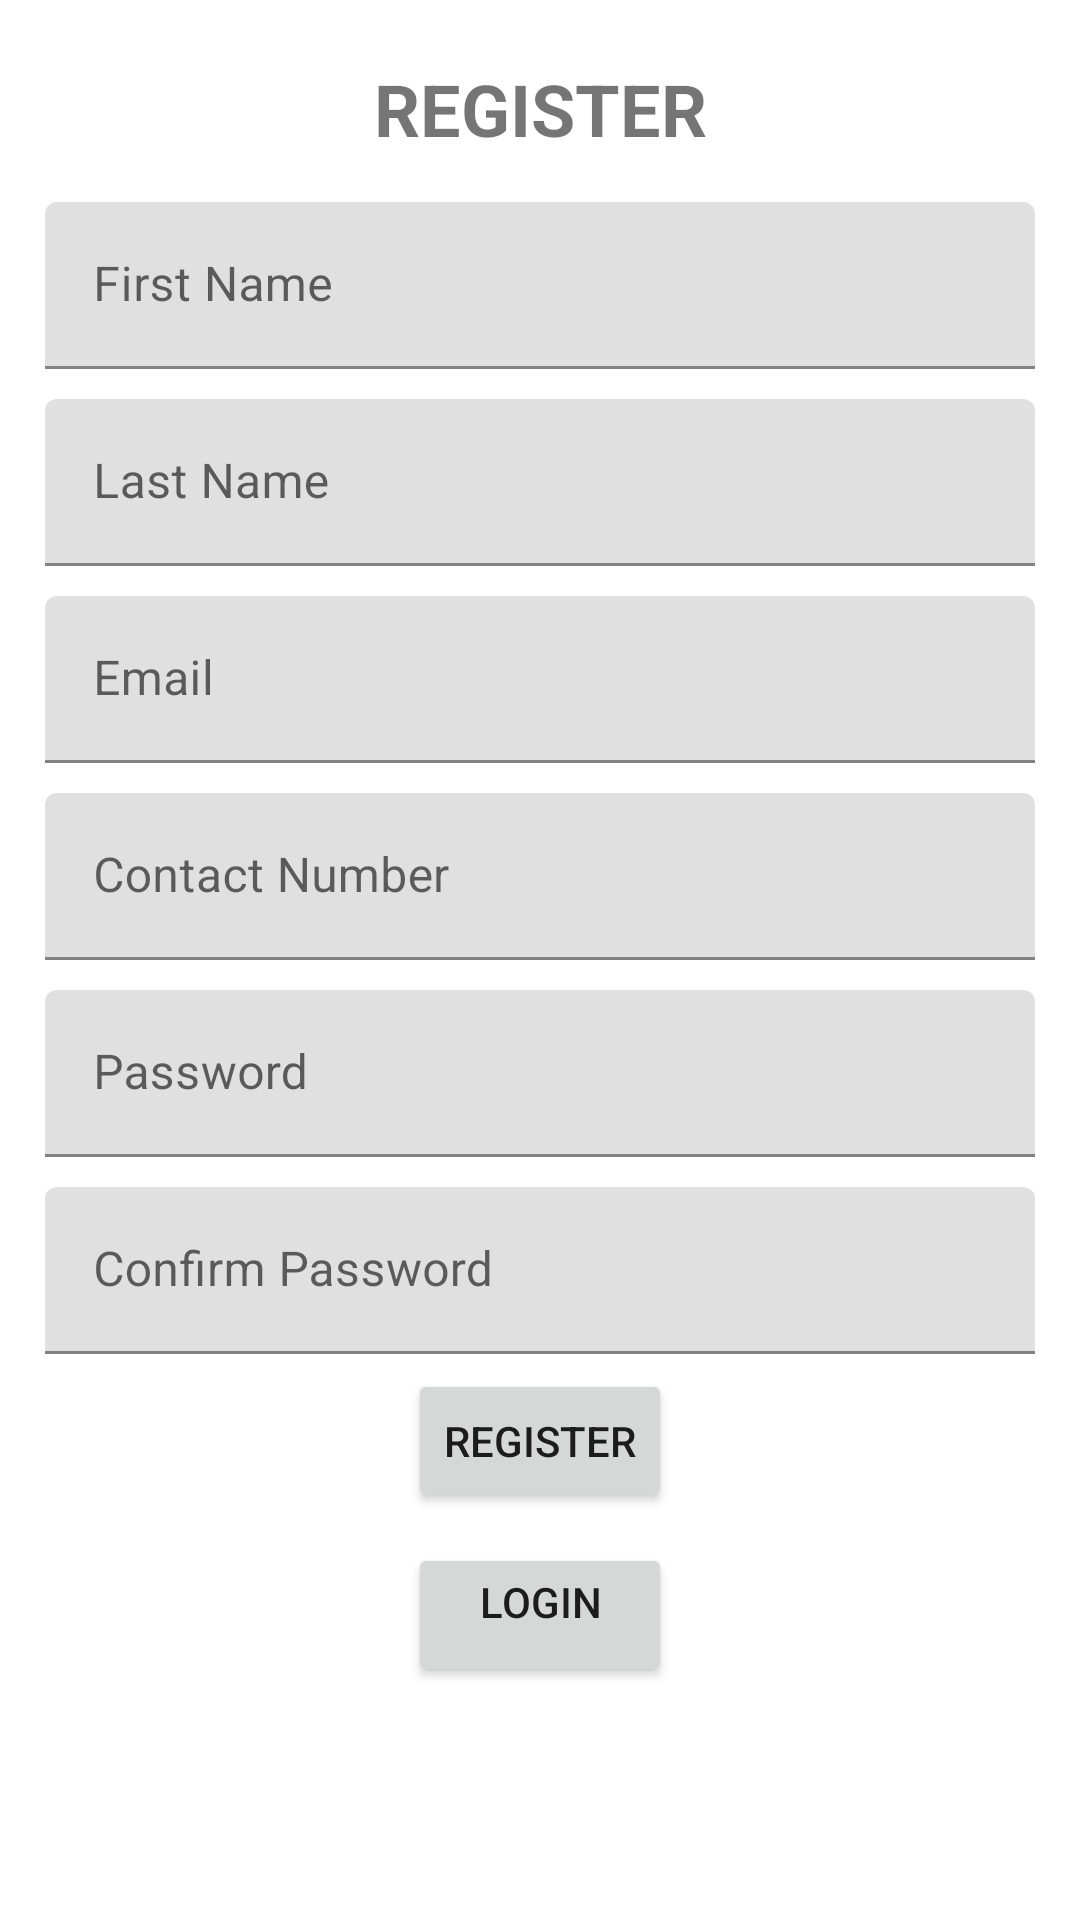

This screen was rendered from an Android layout file. Write that file and the resources it references.
<!-- AndroidManifest.xml: application theme AppTheme -->
<!-- res/layout/activity_register.xml -->
<?xml version="1.0" encoding="utf-8"?>
<LinearLayout xmlns:android="http://schemas.android.com/apk/res/android"
    xmlns:app="http://schemas.android.com/apk/res-auto"
    xmlns:tools="http://schemas.android.com/tools"
    android:layout_width="match_parent"
    android:layout_height="match_parent"
    android:orientation="vertical"
    tools:context=".RegisterActivity">

    <TextView
        android:id="@+id/textView"
        android:layout_width="match_parent"
        android:layout_height="wrap_content"
        android:layout_marginTop="20dp"
        android:gravity="center"
        android:text="Register"
        android:textAllCaps="true"
        android:textSize="24sp"
        android:textStyle="bold"
        app:layout_constraintEnd_toEndOf="parent"
        app:layout_constraintHorizontal_bias="1.0"
        app:layout_constraintStart_toStartOf="parent"
        app:layout_constraintTop_toTopOf="parent" />

    <ScrollView
        android:layout_width="match_parent"
        android:layout_height="match_parent"
        android:layout_margin="5dp"
        android:layout_marginTop="40dp"
        android:padding="5dp"
        app:layout_constraintTop_toBottomOf="@+id/textView"
        tools:layout_editor_absoluteX="-17dp">

        <LinearLayout
            android:layout_width="match_parent"
            android:layout_height="wrap_content"
            android:orientation="vertical">

            <com.google.android.material.textfield.TextInputLayout
                android:id="@+id/firstNameContainer"
                android:layout_width="match_parent"
                android:layout_height="wrap_content">

                <EditText
                    android:id="@+id/userFirstName"
                    android:layout_width="match_parent"
                    android:layout_height="wrap_content"
                    android:layout_margin="5dp"
                    android:ems="10"
                    android:hint="First Name"
                    android:singleLine="true" />

            </com.google.android.material.textfield.TextInputLayout>

            <com.google.android.material.textfield.TextInputLayout
                android:id="@+id/lastNameContainer"
                android:layout_width="match_parent"
                android:layout_height="wrap_content">

                <EditText
                    android:id="@+id/userLastName"
                    android:layout_width="match_parent"
                    android:layout_height="wrap_content"
                    android:layout_margin="5dp"
                    android:ems="10"
                    android:hint="Last Name"
                    android:singleLine="true" />

            </com.google.android.material.textfield.TextInputLayout>

            <com.google.android.material.textfield.TextInputLayout
                android:id="@+id/emailContainer"
                android:layout_width="match_parent"
                android:layout_height="wrap_content">

                <EditText
                    android:id="@+id/userEmail"
                    android:layout_width="match_parent"
                    android:layout_height="wrap_content"
                    android:layout_margin="5dp"
                    android:ems="10"
                    android:hint="Email"
                    android:inputType="textEmailAddress"
                    android:singleLine="true" />

            </com.google.android.material.textfield.TextInputLayout>

            <com.google.android.material.textfield.TextInputLayout
                android:id="@+id/phoneContainer"
                android:layout_width="match_parent"
                android:layout_height="wrap_content">

                <EditText
                    android:id="@+id/userContact"
                    android:layout_width="match_parent"
                    android:layout_height="wrap_content"
                    android:layout_margin="5dp"
                    android:ems="10"
                    android:hint="Contact Number"
                    android:inputType="number"
                    android:singleLine="true" />

            </com.google.android.material.textfield.TextInputLayout>

            <com.google.android.material.textfield.TextInputLayout
                android:id="@+id/passwordContainer"
                android:layout_width="match_parent"
                android:layout_height="wrap_content">

                <EditText
                    android:id="@+id/userPassword"
                    android:layout_width="match_parent"
                    android:layout_height="wrap_content"
                    android:layout_margin="5dp"
                    android:ems="10"
                    android:hint="Password"
                    android:inputType="textPassword"
                    android:singleLine="true" />

            </com.google.android.material.textfield.TextInputLayout>

            <com.google.android.material.textfield.TextInputLayout
                android:id="@+id/confPasswordContainer"
                android:layout_width="match_parent"
                android:layout_height="wrap_content">

                <EditText
                    android:id="@+id/userConfPassword"
                    android:layout_width="match_parent"
                    android:layout_height="wrap_content"
                    android:layout_margin="5dp"
                    android:ems="10"
                    android:hint="Confirm Password"
                    android:inputType="textPassword"
                    android:singleLine="true" />

            </com.google.android.material.textfield.TextInputLayout>

            <ProgressBar
                android:id="@+id/register_progress"
                style="?android:attr/progressBarStyle"
                android:layout_width="match_parent"
                android:layout_height="wrap_content"
                android:layout_marginTop="5dp"
                android:visibility="gone" />

            <Button
                android:id="@+id/updateInfo"
                android:layout_width="wrap_content"
                android:layout_height="wrap_content"
                android:layout_gravity="center"
                android:onClick="registerUser"
                android:text="Register" />

            <Button
                android:id="@+id/gotologin"
                android:layout_width="wrap_content"
                android:layout_height="wrap_content"
                android:layout_gravity="center_horizontal"
                android:layout_margin="10dp"
                android:gravity="center_horizontal"
                android:onClick="goToLoginPage"
                android:text="Login" />
        </LinearLayout>
    </ScrollView>

</LinearLayout>
<!-- resources referenced by this layout -->
<resources>

</resources>
